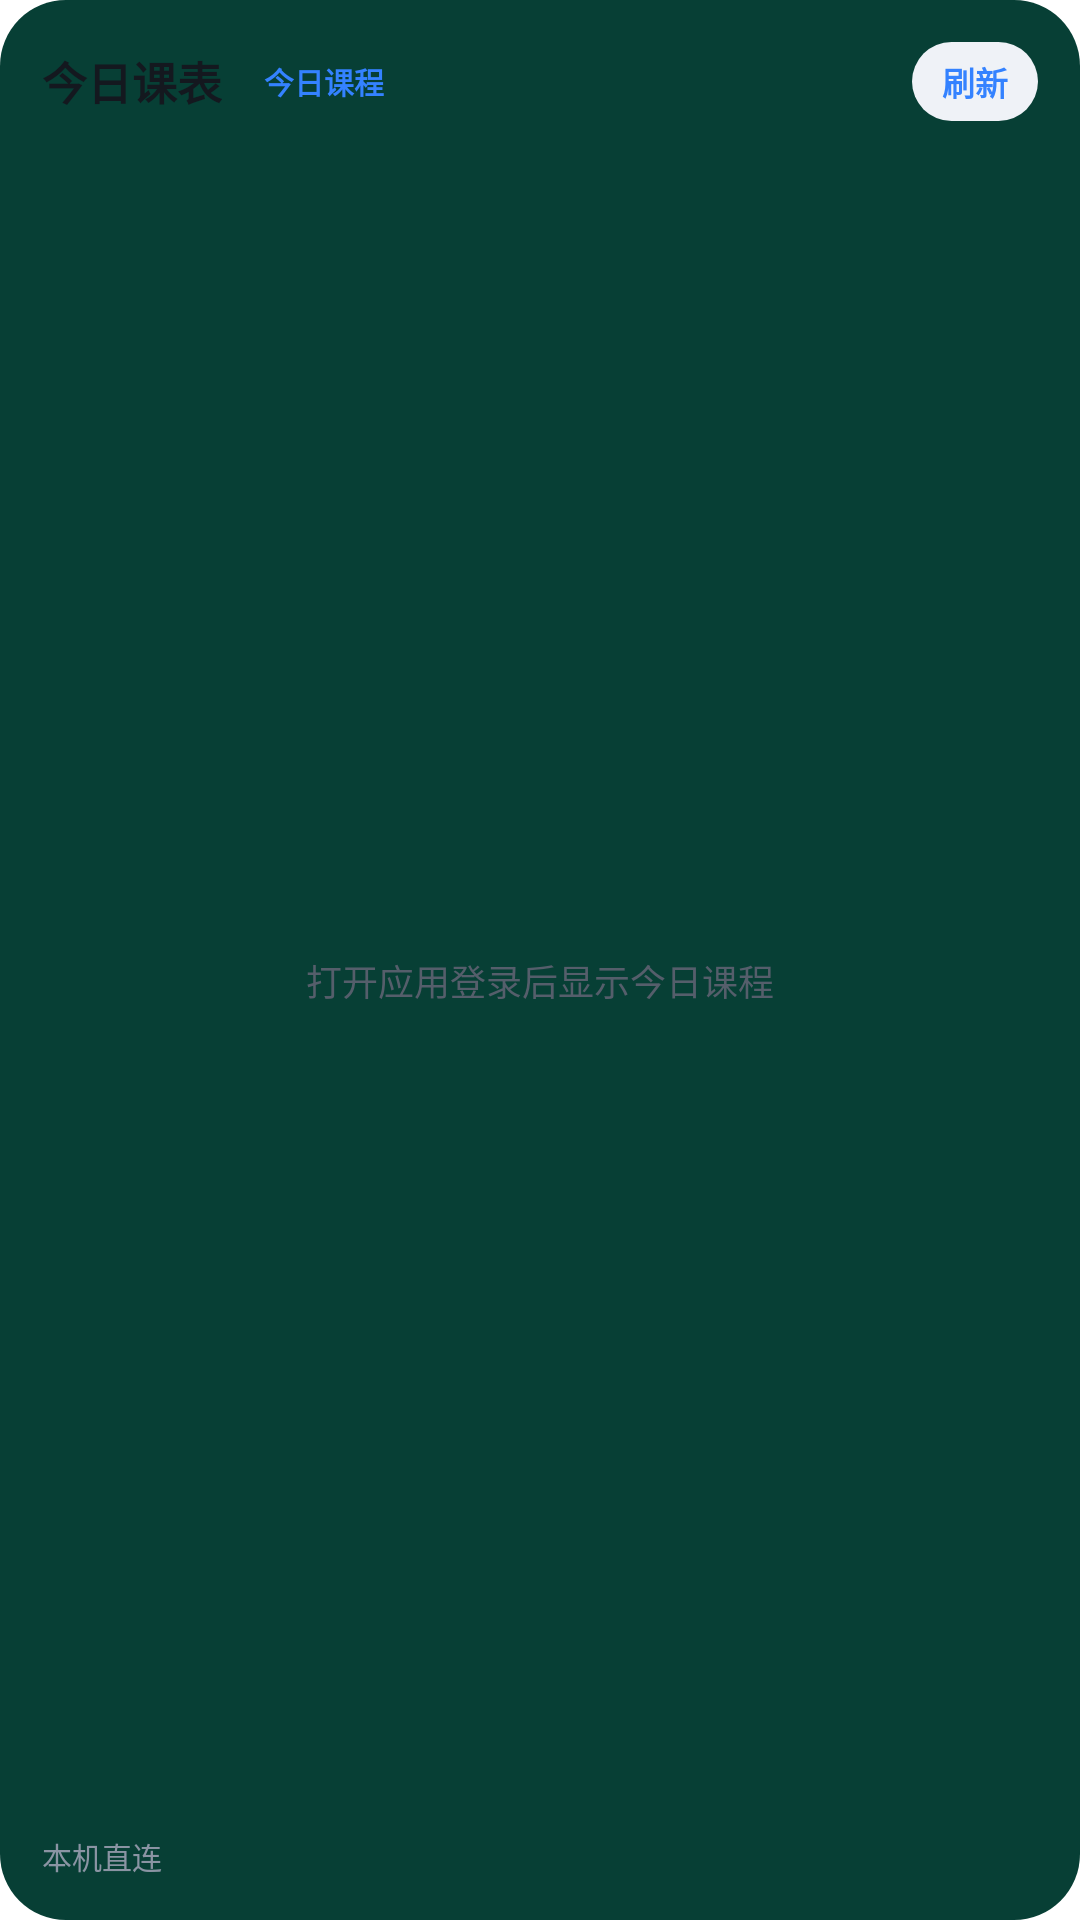

Write the Android layout XML for this screen, with the resource values it uses.
<!-- AndroidManifest.xml: fallback theme Theme.MaterialComponents.DayNight.NoActionBar -->
<!-- res/layout/widget_schedule.xml -->
<?xml version="1.0" encoding="utf-8"?>
<LinearLayout xmlns:android="http://schemas.android.com/apk/res/android"
    android:id="@+id/widget_schedule_root"
    android:layout_width="match_parent"
    android:layout_height="match_parent"
    android:background="@drawable/widget_background"
    android:orientation="vertical"
    android:padding="14dp">

    <LinearLayout
        android:layout_width="match_parent"
        android:layout_height="wrap_content"
        android:gravity="center_vertical"
        android:orientation="horizontal">

        <LinearLayout
            android:layout_width="0dp"
            android:layout_height="wrap_content"
            android:layout_marginEnd="8dp"
            android:layout_weight="1"
            android:gravity="center_vertical"
            android:orientation="horizontal">

            <TextView
                android:id="@+id/widget_schedule_title"
                android:layout_width="wrap_content"
                android:layout_height="wrap_content"
                android:text="今日课表"
                android:textColor="@color/widget_ink"
                android:textSize="15sp"
                android:textStyle="bold" />

            <TextView
                android:id="@+id/widget_schedule_badge"
                android:layout_width="wrap_content"
                android:layout_height="wrap_content"
                android:layout_marginStart="6dp"
                android:background="@drawable/widget_badge_blue_default"
                android:ellipsize="end"
                android:maxLines="1"
                android:paddingBottom="2dp"
                android:paddingEnd="8dp"
                android:paddingStart="8dp"
                android:paddingTop="2dp"
                android:text="今日课程"
                android:textColor="@color/widget_pill_text"
                android:textSize="10sp"
                android:textStyle="bold" />
        </LinearLayout>

        <TextView
            android:id="@+id/widget_schedule_refresh"
            android:layout_width="wrap_content"
            android:layout_height="wrap_content"
            android:background="@drawable/widget_pill_default"
            android:contentDescription="刷新今日课表"
            android:paddingBottom="5dp"
            android:paddingEnd="10dp"
            android:paddingStart="10dp"
            android:paddingTop="5dp"
            android:text="刷新"
            android:textColor="@color/widget_pill_text"
            android:textSize="11sp"
            android:textStyle="bold" />
    </LinearLayout>

    <FrameLayout
        android:layout_width="match_parent"
        android:layout_height="0dp"
        android:layout_marginTop="8dp"
        android:layout_weight="1">

        <ImageView
            android:id="@+id/widget_schedule_grid"
            android:layout_width="match_parent"
            android:layout_height="match_parent"
            android:contentDescription="彩色今日课表"
            android:scaleType="fitXY" />

        <TextView
            android:id="@+id/widget_schedule_status"
            android:layout_width="match_parent"
            android:layout_height="match_parent"
            android:gravity="center"
            android:text="打开应用登录后显示今日课程"
            android:textColor="@color/widget_ink_secondary"
            android:textSize="12sp" />
    </FrameLayout>

    <TextView
        android:id="@+id/widget_schedule_meta"
        android:layout_width="match_parent"
        android:layout_height="wrap_content"
        android:layout_marginTop="6dp"
        android:ellipsize="end"
        android:maxLines="1"
        android:text="本机直连"
        android:textColor="@color/widget_ink_muted"
        android:textSize="10sp" />
</LinearLayout>
<!-- resources referenced by this layout -->
<resources>
  <color name="widget_ink">#14181F</color>
  <color name="widget_ink_muted">#8A94A3</color>
  <color name="widget_ink_secondary">#555E6B</color>
  <color name="widget_pill_text">#3482FF</color>
  <!-- drawable widget_background (drawable) -->
  <?xml version="1.0" encoding="utf-8"?>
  <shape xmlns:android="http://schemas.android.com/apk/res/android" android:shape="rectangle">
      <solid android:color="#073F35" />
      <corners android:radius="22dp" />
      <padding android:left="16dp" android:top="14dp" android:right="16dp" android:bottom="14dp" />
  </shape>
  <!-- drawable widget_badge_blue_default (drawable-night) -->
  <?xml version="1.0" encoding="utf-8"?>
  <shape xmlns:android="http://schemas.android.com/apk/res/android"
      android:shape="rectangle">
      <solid android:color="#1D2E4D" />
      <corners android:radius="999dp" />
  </shape>
  <!-- drawable widget_pill_default (drawable) -->
  <?xml version="1.0" encoding="utf-8"?>
  <shape xmlns:android="http://schemas.android.com/apk/res/android"
      android:shape="rectangle">
      <solid android:color="#EFF2F7" />
      <corners android:radius="999dp" />
  </shape>
</resources>
